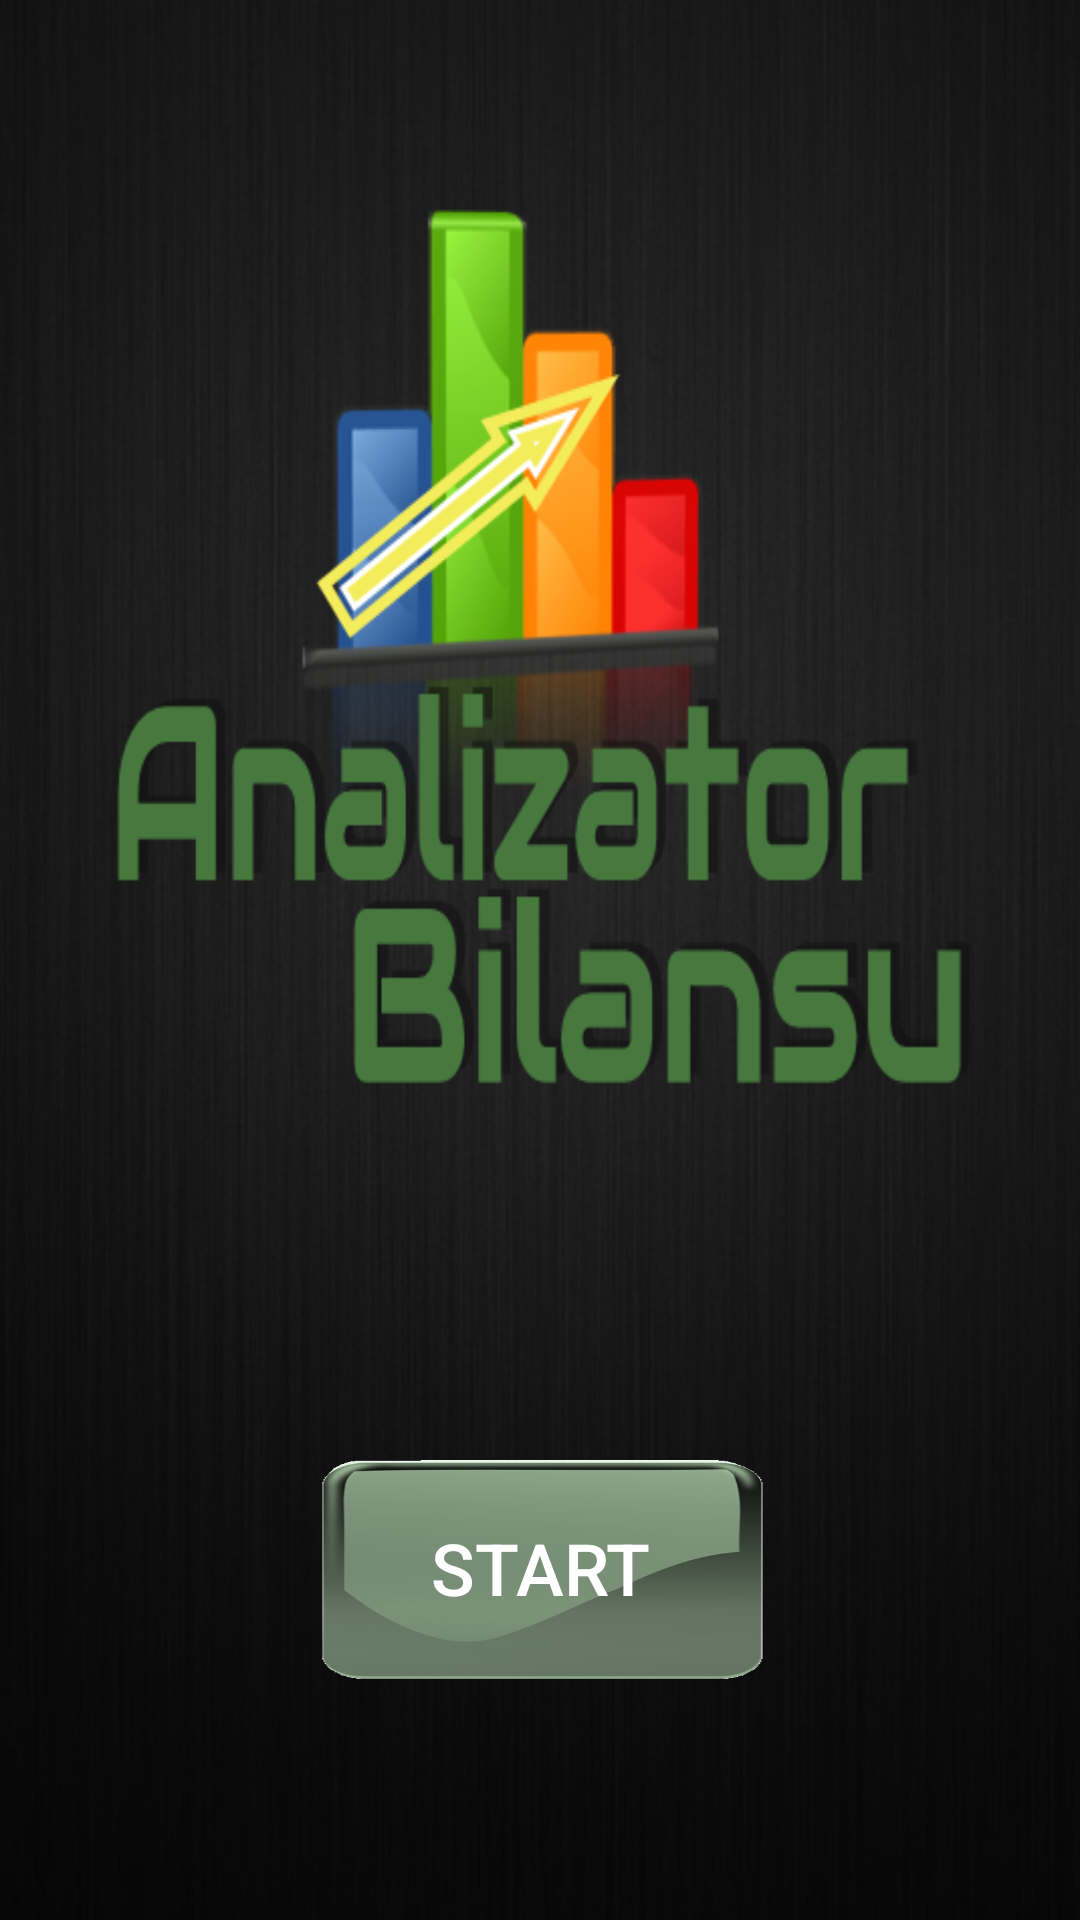

Produce the Android XML layout that renders to this screen, including the resource entries it uses.
<!-- AndroidManifest.xml: application theme NewTheme -->
<!-- res/layout/start.xml -->
<?xml version="1.0" encoding="utf-8"?>
<RelativeLayout xmlns:android="http://schemas.android.com/apk/res/android"
    android:layout_width="match_parent" android:layout_height="match_parent">

    <ImageView
    style="@style/BackGroundImageView"
    android:layout_width="match_parent"
    android:layout_height="match_parent"
        android:layout_alignParentTop="true"
        android:layout_alignParentLeft="true"
        android:layout_alignParentStart="true" />

    <Button
        android:id="@+id/start"
        android:layout_width="150dp"
        android:layout_height="75dp"
        android:layout_alignParentBottom="true"
        android:layout_centerHorizontal="true"
        android:layout_marginBottom="80dp"
        android:onClick="start"
        android:text="START"
        android:background="@drawable/button"
        android:textColor="@android:color/background_light"
        android:textSize="24sp" />

</RelativeLayout>
<!-- resources referenced by this layout -->
<resources>
  <!-- drawable button: png bitmap (drawable, 25946 bytes) -->
  <style name="BackGroundImageView">
  
          <item name="android:scaleType">fitXY</item>
          <item name="android:src">@drawable/ekran</item>
      </style>
  <style name="NewTheme" parent="Theme.AppCompat.NoActionBar">
          <item name="colorPrimary">@color/colorAccent</item>
          <item name="android:textColorPrimary">@android:color/holo_green_dark</item>
      </style>
  <!-- drawable ekran: png bitmap (drawable, 317421 bytes) -->
  <color name="colorAccent">#8b2121</color>
</resources>
